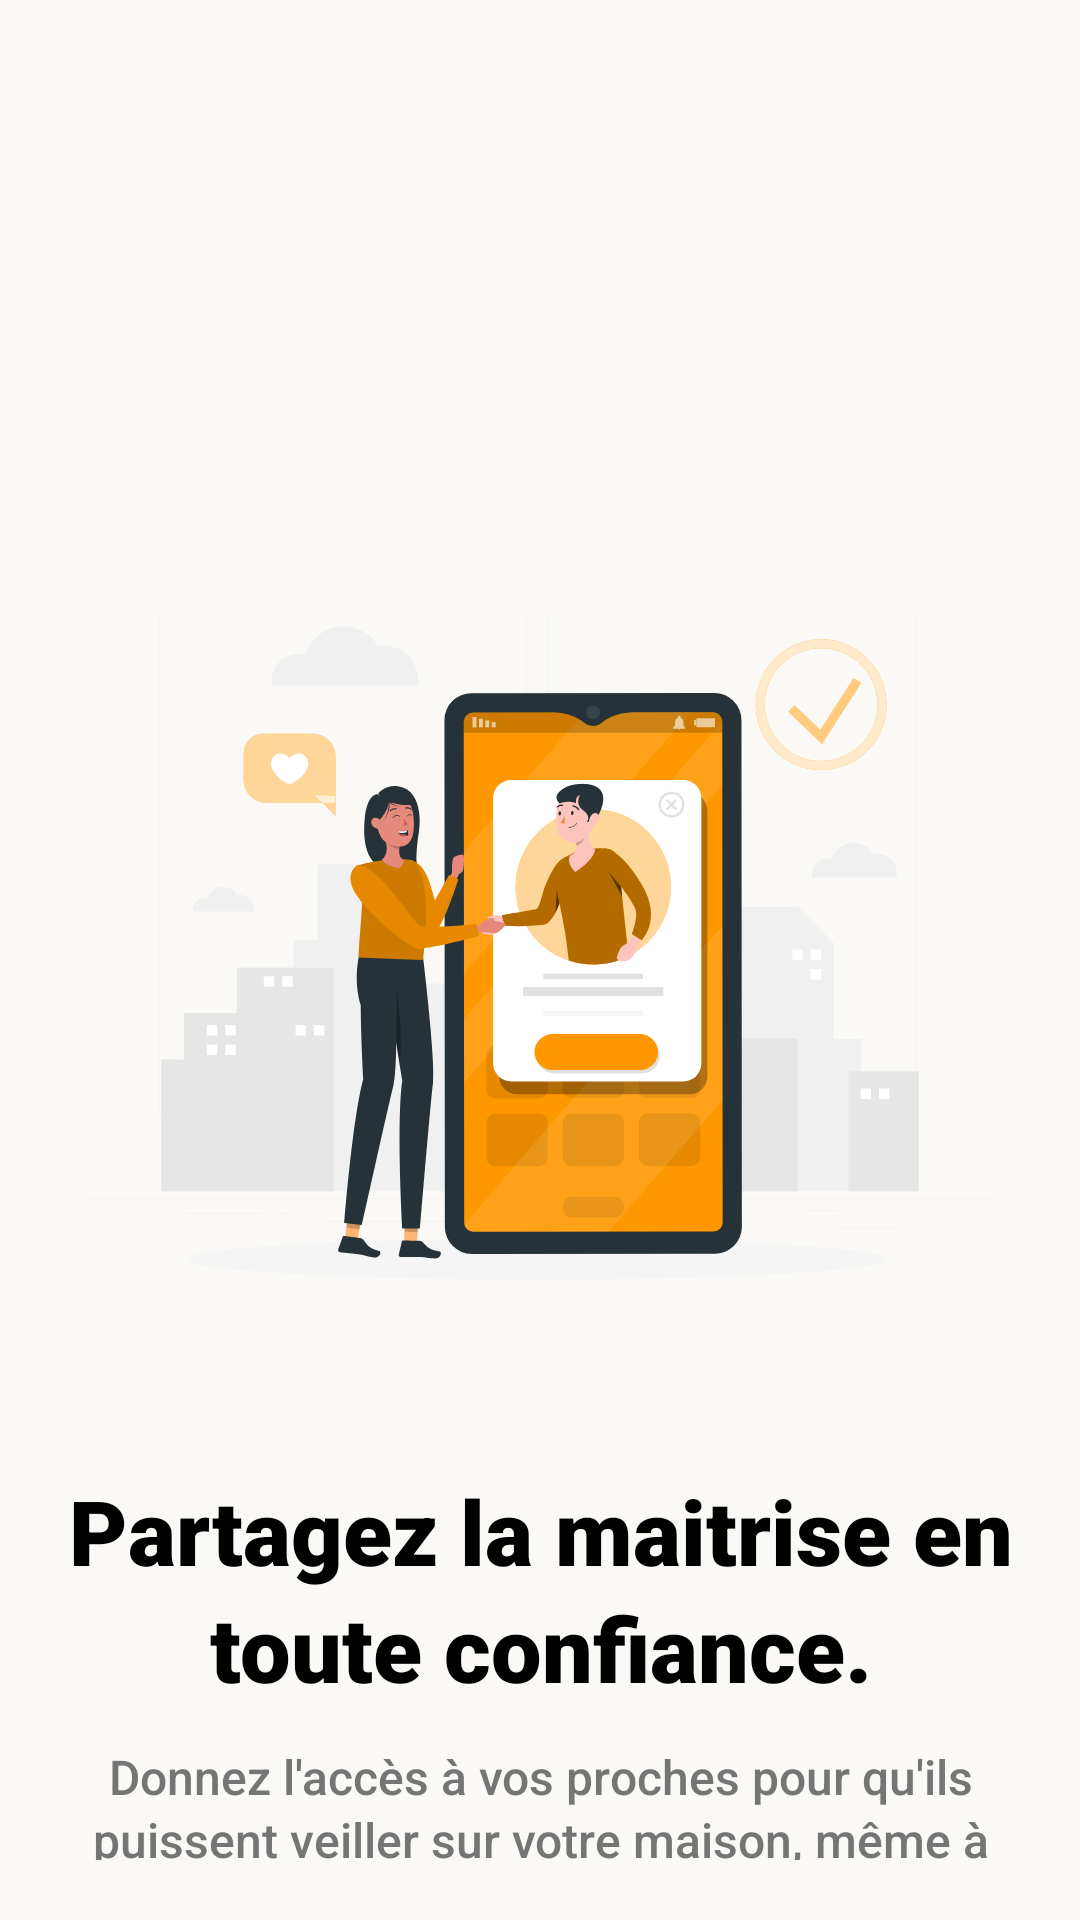

Layout XML and referenced resources for this Android screen:
<!-- AndroidManifest.xml: application theme Theme.Domotique_app -->
<!-- res/layout/fragment_onboarding_middle_page.xml -->
<?xml version="1.0" encoding="utf-8"?>
<androidx.constraintlayout.widget.ConstraintLayout xmlns:android="http://schemas.android.com/apk/res/android"
    xmlns:app="http://schemas.android.com/apk/res-auto"
    android:layout_width="match_parent"
    android:layout_height="match_parent"
    android:padding="20dp">

    <ImageView
        android:id="@+id/onboarding_image_1"
        android:layout_width="300dp"
        android:layout_height="300dp"
        android:layout_marginTop="150dp"
        android:contentDescription="@string/image_description"
        android:src="@drawable/fig_onboarding_accept_request_rafiki"
        app:layout_constraintEnd_toEndOf="parent"
        app:layout_constraintStart_toStartOf="parent"
        app:layout_constraintTop_toTopOf="parent" />

    <TextView
        android:id="@+id/onboarding_get_started_title"
        style="@style/TextAppearance.DomotiqueApp.Auth.Title"
        android:layout_width="wrap_content"
        android:layout_height="wrap_content"
        android:layout_marginTop="20dp"
        android:text="@string/onboarding_middle_page_title"
        app:layout_constraintEnd_toEndOf="parent"
        app:layout_constraintStart_toStartOf="parent"
        app:layout_constraintTop_toBottomOf="@id/onboarding_image_1" />

    <TextView
        android:id="@+id/onboarding_get_started_subtitle"
        style="@style/TextAppearance.DomotiqueApp.Subtitle"
        android:layout_width="match_parent"
        android:layout_height="wrap_content"
        android:layout_marginTop="12dp"
        android:text="@string/onboarding_middle_page_subtitle"
        app:layout_constraintEnd_toEndOf="parent"
        app:layout_constraintStart_toStartOf="parent"
        app:layout_constraintTop_toBottomOf="@id/onboarding_get_started_title" />

    <Button
        android:id="@+id/onboarding_middle_page_skip_btn"
        style="@style/ButtonAppearance.DomotiqueApp.OutlinedButton"
        android:layout_width="0dp"
        android:layout_height="@dimen/button_heigh"
        android:layout_marginTop="40dp"
        android:layout_marginEnd="10dp"
        android:text="@string/onboarding_middle_page_skip_button"
        app:layout_constraintEnd_toStartOf="@id/onboarding_middle_page_next_btn"
        app:layout_constraintStart_toStartOf="parent"
        app:layout_constraintTop_toBottomOf="@id/onboarding_get_started_subtitle" />

    <Button
        android:id="@+id/onboarding_middle_page_next_btn"
        style="@style/ButtonAppearance.DomotiqueApp.Button"
        android:layout_width="0dp"
        android:layout_height="@dimen/button_heigh"
        android:layout_marginTop="40dp"
        android:text="@string/onboarding_middle_page_next_button"
        app:layout_constraintEnd_toEndOf="parent"
        app:layout_constraintStart_toEndOf="@id/onboarding_middle_page_skip_btn"
        app:layout_constraintTop_toBottomOf="@id/onboarding_get_started_subtitle" />

</androidx.constraintlayout.widget.ConstraintLayout>
<!-- resources referenced by this layout -->
<resources>
  <dimen name="button_heigh">60dp</dimen>
  <!-- drawable fig_onboarding_accept_request_rafiki: vector/xml drawable (drawable, 28258 chars, omitted) -->
  <string name="image_description">Image Onboarding</string>
  <string name="onboarding_middle_page_next_button">Next</string>
  <string name="onboarding_middle_page_skip_button">Skip</string>
  <string name="onboarding_middle_page_subtitle">Donnez l\'accès à vos proches pour qu\'ils puissent veiller sur votre maison, même à distance.</string>
  <string name="onboarding_middle_page_title">Partagez la maitrise en toute confiance.</string>
  <style name="ButtonAppearance.DomotiqueApp.Button" parent="Widget.Material3.Button">
          <item name="android:textColor">@color/white</item>
          <item name="android:textSize">@dimen/onboarding_button_textSize</item>
          <item name="android:textAlignment">center</item>
          <item name="android:fontFamily">sans-serif-medium</item>
      </style>
  <style name="ButtonAppearance.DomotiqueApp.OutlinedButton" parent="Widget.Material3.Button.OutlinedButton">
          <item name="strokeColor">@color/orange_primary_400</item>
          <item name="strokeWidth">2dp</item>
          <item name="android:textAppearance">@style/ButtonAppearance.DomotiqueApp.Button</item>
      </style>
  <style name="TextAppearance.DomotiqueApp.Auth.Title" parent="TextAppearance.AppCompat">
          <item name="android:textStyle">bold</item>
          <item name="android:textColor">@color/black</item>
          <item name="android:textSize">@dimen/onboarding_title_textSize</item>
          <item name="android:textAlignment">center</item>
          <item name="android:fontFamily">sans-serif-black</item>
          <item name="android:lineSpacingMultiplier">1.1</item>
      </style>
  <style name="TextAppearance.DomotiqueApp.Subtitle" parent="TextAppearance.AppCompat">
          <item name="android:textColor">@color/gray_600</item>
          <item name="android:textSize">@dimen/onboarding_subtitle_textSize</item>
          <item name="android:textAlignment">center</item>
          <item name="android:fontFamily">sans-serif-medium</item>
          <item name="android:lineSpacingMultiplier">1.1</item>
      </style>
  <style name="Theme.Domotique_app" parent="Base.Theme.Domotique_app" />
  <color name="white">#FFFFFFFF</color>
  <dimen name="onboarding_button_textSize">18sp</dimen>
  <color name="orange_primary_400">#FFA726</color>
  <color name="black">#FF000000</color>
  <dimen name="onboarding_title_textSize">30sp</dimen>
  <color name="gray_600">#757575</color>
  <dimen name="onboarding_subtitle_textSize">16sp</dimen>
  <style name="Base.Theme.Domotique_app" parent="Theme.Material3.DayNight.NoActionBar">
          
          
          <item name="colorPrimary">@color/orange_primary_400</item>
          <item name="android:colorBackground">@color/base_color</item>
      </style>
  <color name="base_color">#FAF9F6</color>
</resources>
